The GitHub repository CodeFreak2186/deeptech2026-Quadbits contains a labelled image folder "main" with 7 categories: bridge defect, clean - no defect, etch defect, open circuit defect, particle contamination, scratch defect, thermal defect. Examples follow, each with its label.

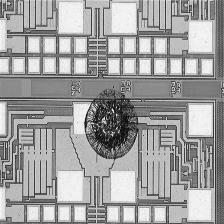
Label: particle contamination

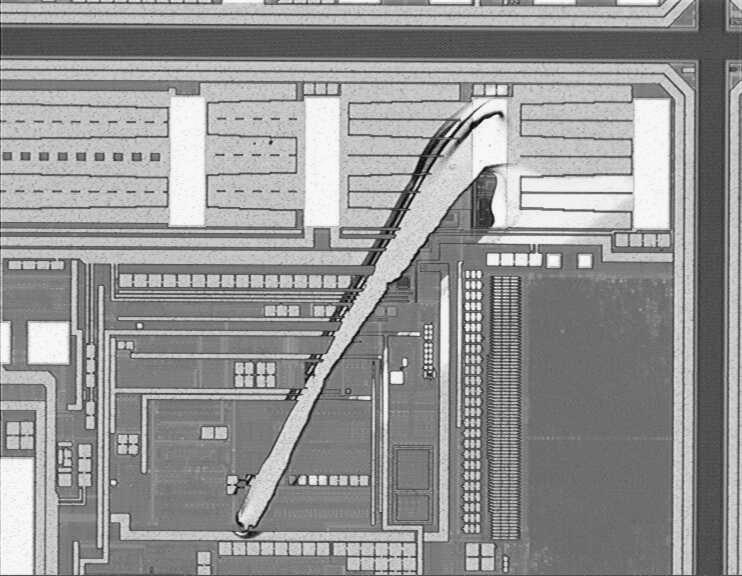
Label: etch defect

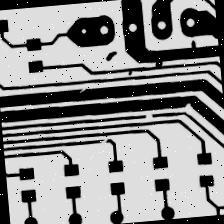
Label: open circuit defect

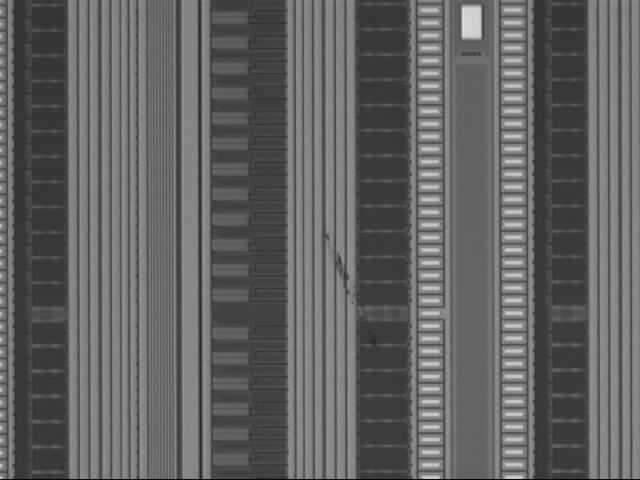
Label: scratch defect

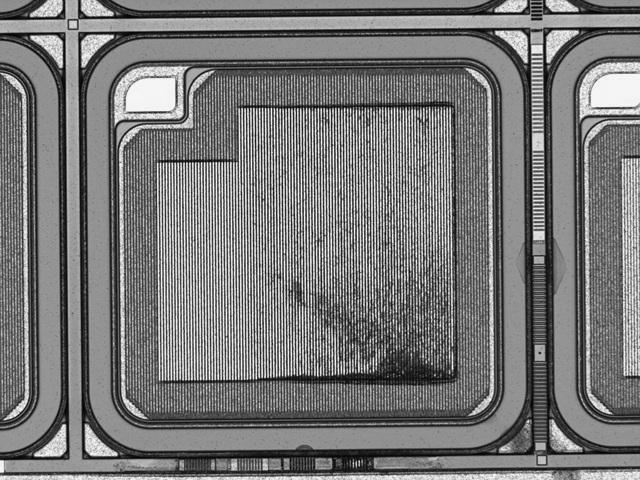
Label: thermal defect

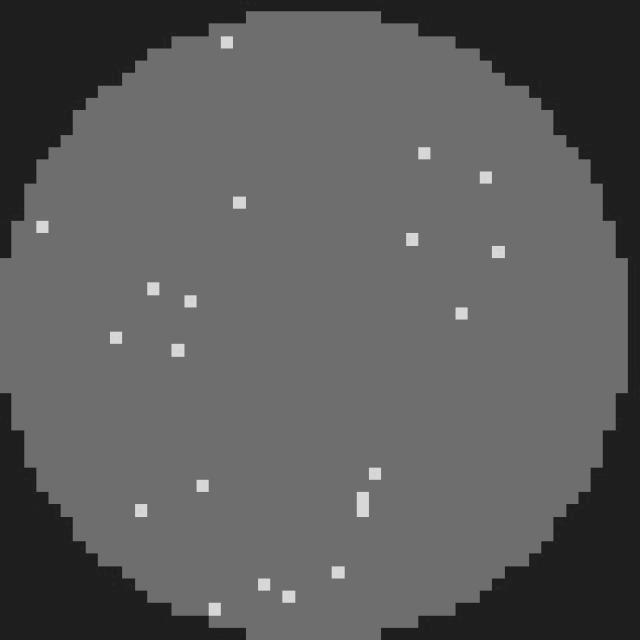
Label: clean - no defect
